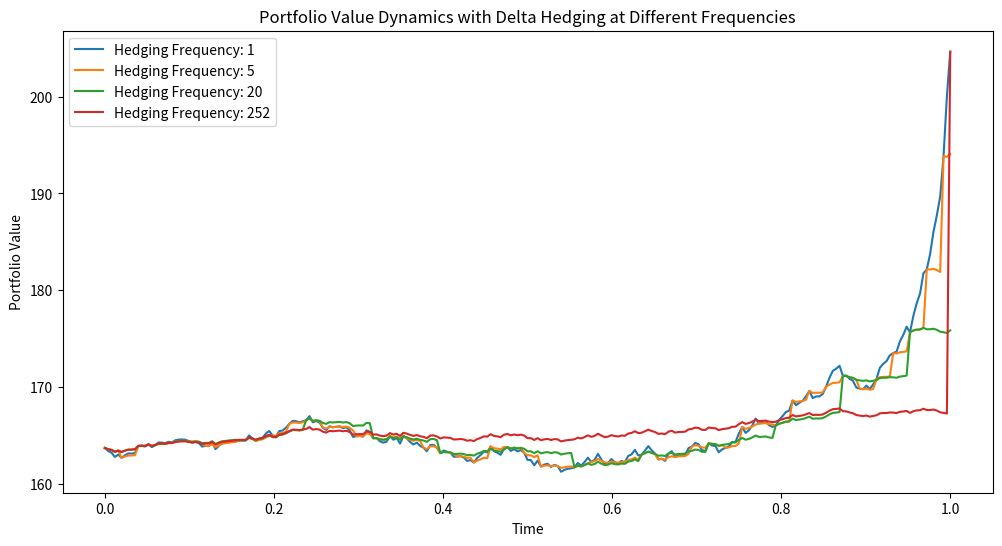

Here is the Python script that generated this plot:
import numpy as np
import matplotlib.pyplot as plt
from scipy.stats import norm

def black_scholes_call(S, K, T, r, sigma):
    d1 = (np.log(S / K) + (r + 0.5 * sigma**2) * T) / (sigma * np.sqrt(T))
    d2 = d1 - sigma * np.sqrt(T)
    N_d1 = norm.cdf(d1)
    N_d2 = norm.cdf(d2)
    call_price = S * N_d1 - K * np.exp(-r * T) * N_d2
    return call_price

def black_scholes_delta(S, K, T, r, sigma):
    d1 = (np.log(S / K) + (r + 0.5 * sigma**2) * T) / (sigma * np.sqrt(T))
    delta = norm.cdf(d1)
    return delta

def generate_stock_market(S0, T, r, sigma_stock, dt, num_steps):
    stock_prices = np.zeros(num_steps + 1)
    stock_prices[0] = S0

    for i in range(1, num_steps + 1):
        dW = np.random.normal(0, np.sqrt(dt))
        stock_prices[i] = stock_prices[i - 1] * (1 + r * dt + sigma_stock * np.sqrt(dt) * dW)

    return stock_prices

def euler_hedging_simulation(stock_prices, K, T, r, sigma_delta, dt, frequencies):
    num_steps = len(stock_prices) - 1
    time_points = np.linspace(0, T, num_steps + 1)
    
    plt.figure(figsize=(12, 6))

    for frequency in frequencies:
        deltas = np.zeros(num_steps + 1)
        option_values = np.zeros(num_steps + 1)
        portfolio_values = np.zeros(num_steps + 1)

        deltas[0] = black_scholes_delta(stock_prices[0], K, T, r, sigma_delta)
        option_values[0] = deltas[0] * stock_prices[0]
        portfolio_values[0] = stock_prices[0] + option_values[0]

        for i in range(1, num_steps + 1):
            dW = np.random.normal(0, np.sqrt(dt))

            if i % frequency == 0:
                deltas[i] = black_scholes_delta(stock_prices[i], K, T - time_points[i], r, sigma_delta)
                option_values[i] = deltas[i] * stock_prices[i]
            else:
                deltas[i] = deltas[i - 1]
                option_values[i] = deltas[i] * stock_prices[i]

            portfolio_values[i] = stock_prices[i] + option_values[i]

        plt.plot(time_points, portfolio_values, label=f'Hedging Frequency: {frequency}')

    plt.xlabel('Time')
    plt.ylabel('Portfolio Value')
    plt.legend()
    plt.title('Portfolio Value Dynamics with Delta Hedging at Different Frequencies')
    plt.show()

# Parameters
S0 = 100
K = 100
T = 1
r = 0.05
sigma_stock = 0.2
sigma_delta = 0.2
dt = 1 / 252  # Daily adjustment
num_steps = 252  # Constant number of time steps
frequencies = [1, 5, 20, 252]  # Daily, Weekly, Monthly, Continuous

# Generate stock market simulation
stock_prices = generate_stock_market(S0, T, r, sigma_stock, dt, num_steps)

# Perform hedging and create plots
euler_hedging_simulation(stock_prices, K, T, r, sigma_delta, dt, frequencies)
